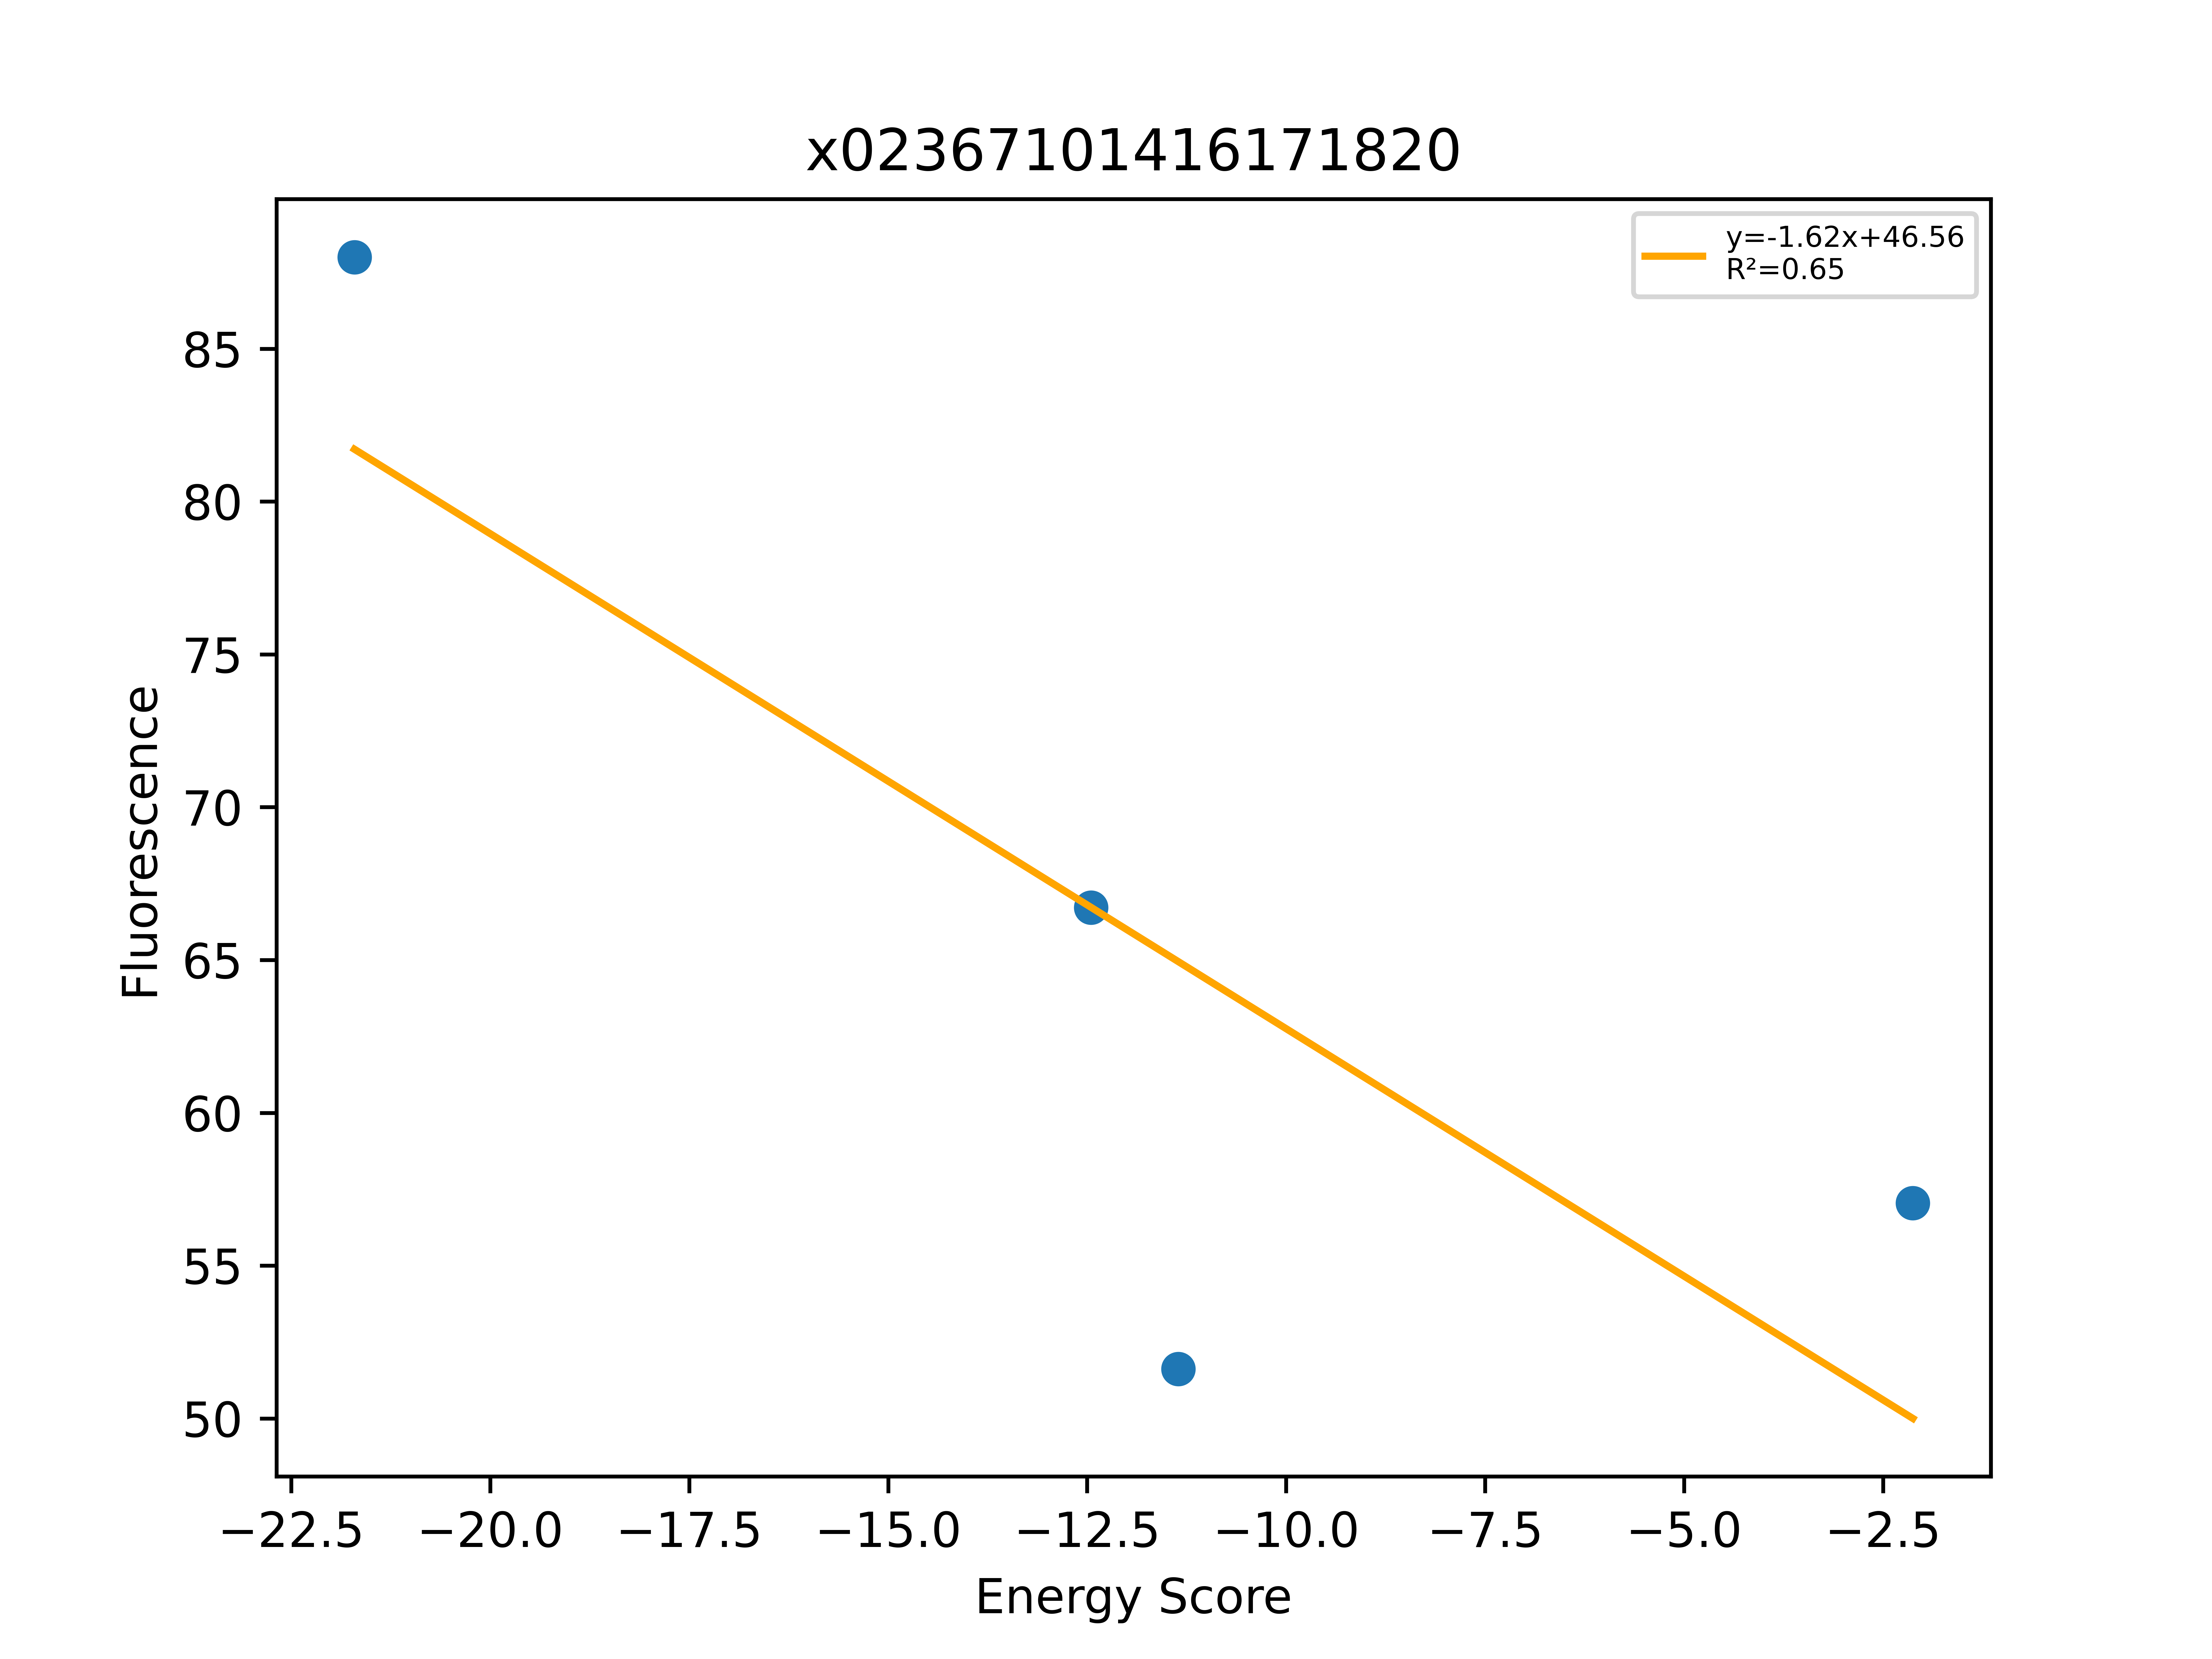

Values plotted in this chart, from the file beside it:
, Unnamed: 0, Total, Dimer, Monomer, DimerDiff, VDWDimer, VDWDiff, HBONDDimer, HBONDDiff, IMM1Dimer, IMM1Diff, SequenceProbability, DimerSasa, MonomerSasa, startXShift, xShift, xShiftDiff, startCrossingAngle, crossingAngle, crossingAngleDiff, startAxialRotation, axialRotation, axialRotationDiff
0, 452, -21.7, -408, -386.3, 5.388, -65.96, -0.4596, -89.17, 7.012, -252.9, -1.165, 1.81287e-05, 3996, 4704, 9.392, 9.442, -0.04996, -34.59, -40, 5.409, 12.16, 9.774, 2.389
1, 453, -12.45, -427.7, -415.2, -14.26, -66.71, -1.219, -106, -9.834, -255, -3.21, 2.39622e-05, 4011, 4745, 9.392, 9.442, -0.04996, -34.59, -40, 5.409, 12.16, 9.774, 2.389
2, 442, -11.35, -412.4, -401.1, 1.018, -71.39, -5.896, -96.16, 0.01398, -244.8, 6.9, 0.0001632, 4128, 4559, 9.392, 9.442, -0.04996, -34.59, -40, 5.409, 12.16, 9.774, 2.389
3, 858, -2.126, -409.3, -407.2, 4.129, -62.6, 2.891, -96.19, -0.01462, -250.5, 1.252, 3.81131e-05, 4059, 4657, 9.392, 9.442, -0.04996, -34.59, -40, 5.409, 12.16, 9.774, 2.389
